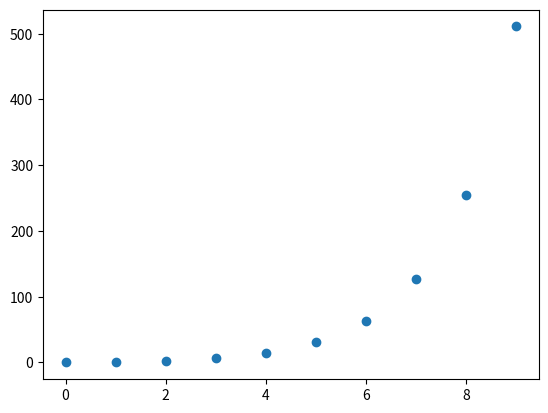

Here is the Python script that generated this plot:
import math
import matplotlib.pyplot as plt


def f(x):
    return math.sin(x)


h = [0.1, 0.05, 0.01, 0.001]

for x in h:
    print(round(math.cos(0.9) - (f(0.9 + x) - f(0.9 - x))/(2 * x), 6))

x = []
y = []

for i in range(10):
    x.append(i)
    y.append((1 - 2 ** i)/(1 - 2))

plt.scatter(x, y)
plt.show()